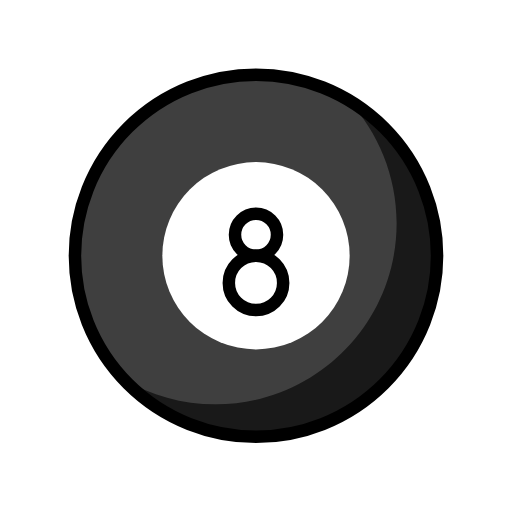
t = 0.00 s
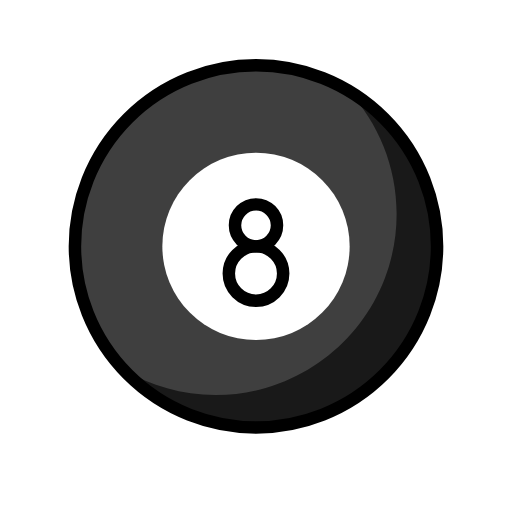
t = 0.35 s
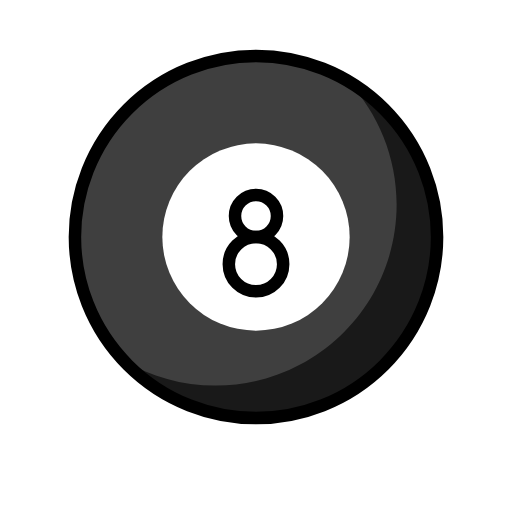
t = 0.70 s
t = 1.05 s: frame unchanged from t = 0.35 s, image omitted
t = 1.40 s: frame unchanged from t = 0.00 s, image omitted
t = 1.75 s: frame unchanged from t = 0.00 s, image omitted

The animated SVG that drew these frames (rendered in a browser with its animation timeline set to each time). Animation: 1 SMIL element (animateTransform=1); one cycle of 2.10 s, repeats indefinitely.

<?xml version='1.0' encoding='utf-8'?>
<svg xmlns="http://www.w3.org/2000/svg" id="emoji" viewBox="-5 -5 82 82" version="1.1" width="200" height="200" role="img">
  <title>OpenMoji: pool 8 ball</title><g><g id="color">
    <circle cx="36" cy="35.9583" r="29" fill="#3F3F3F" />
    <circle cx="36" cy="35.9583" r="15" fill="#FFFFFF" />
    <path fill-opacity="0.6" d="M50.738,10.9985c4.8254,5.1792,7.7822,12.1224,7.7822,19.7596c0,16.0162-12.9837,29-29,29 c-5.3519,0-10.3612-1.4558-14.6646-3.9839C20.1448,61.4195,27.6533,64.9583,36,64.9583c16.0162,0,29-12.9838,29-29 C65,25.327,59.2692,16.047,50.738,10.9985z" />
  </g>
  <g id="hair" />
  <g id="skin" />
  <g id="skin-shadow" />
  <g id="line">
    <circle cx="36" cy="35.9583" r="29" fill="none" stroke="#000000" stroke-linecap="round" stroke-linejoin="round" stroke-miterlimit="10" stroke-width="2" />
    <circle cx="36" cy="32.5951" r="3.3632" fill="none" stroke="#000000" stroke-linecap="round" stroke-linejoin="round" stroke-miterlimit="10" stroke-width="2" />
    <circle cx="36" cy="40.3103" r="4.352" fill="none" stroke="#000000" stroke-linecap="round" stroke-linejoin="round" stroke-miterlimit="10" stroke-width="2" />
  </g>
<animateTransform attributeName="transform" type="translate" values="0 0;0 -3;0 0;0 0" dur="2.1s" repeatCount="indefinite" /></g></svg>
